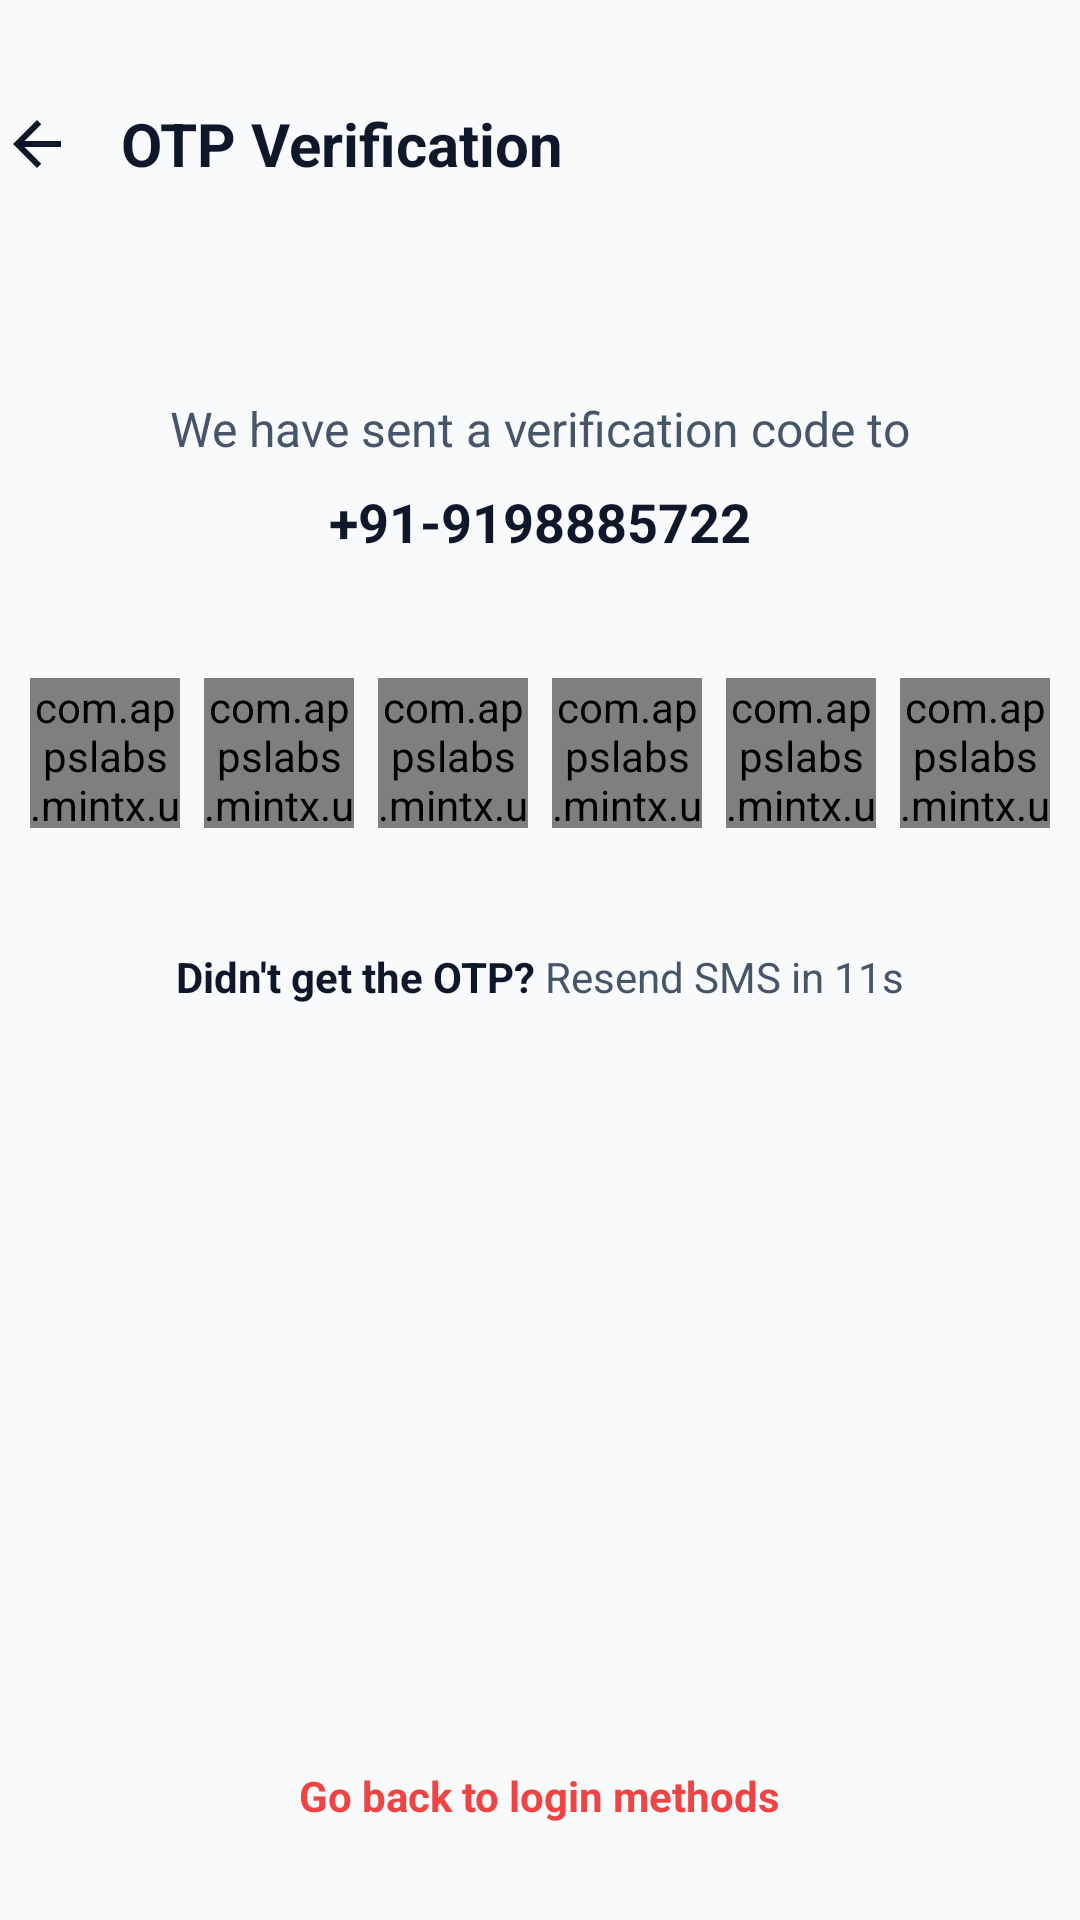

The Android layout XML behind this screen, and the referenced resources:
<!-- AndroidManifest.xml: application theme Theme.MintX -->
<!-- res/layout/fragment_otp.xml -->
<?xml version="1.0" encoding="utf-8"?>
<androidx.constraintlayout.widget.ConstraintLayout xmlns:android="http://schemas.android.com/apk/res/android"
    xmlns:app="http://schemas.android.com/apk/res-auto"
    xmlns:tools="http://schemas.android.com/tools"
    android:layout_width="match_parent"
    android:layout_height="match_parent"
    android:background="@color/mint_background"
   android:paddingTop="24dp">

    
    <LinearLayout
        android:id="@+id/topBar"
        android:layout_width="match_parent"
        android:layout_height="wrap_content"
        android:gravity="center_vertical"
        android:orientation="horizontal"
        app:layout_constraintTop_toTopOf="parent"
        app:layout_constraintStart_toStartOf="parent">

        <ImageView
            android:id="@+id/btnBack"
            android:layout_width="48dp"
            android:layout_height="48dp"
            android:padding="12dp"
            android:layout_marginStart="-12dp"
            android:src="@drawable/ic_arrow_back_black"
            app:tint="@color/text_headline" />

        <TextView
            android:layout_width="wrap_content"
            android:layout_height="wrap_content"
            android:layout_marginStart="4dp"
            android:text="OTP Verification"
            android:textColor="@color/text_headline"
            android:textSize="20sp"
            android:textStyle="bold" />
    </LinearLayout>

    
    <TextView
        android:id="@+id/tvSentMsg"
        android:layout_width="wrap_content"
        android:layout_height="wrap_content"
        android:layout_marginTop="60dp"
        android:text="We have sent a verification code to"
        android:textColor="@color/text_subtext"
        android:textSize="16sp"
        app:layout_constraintEnd_toEndOf="parent"
        app:layout_constraintStart_toStartOf="parent"
        app:layout_constraintTop_toBottomOf="@id/topBar" />

    
    <TextView
        android:id="@+id/tvPhoneNumber"
        android:layout_width="wrap_content"
        android:layout_height="wrap_content"
        android:layout_marginTop="8dp"
        android:text="+91-9198885722"
        android:textColor="@color/text_headline"
        android:textSize="18sp"
        android:textStyle="bold"
        app:layout_constraintEnd_toEndOf="parent"
        app:layout_constraintStart_toStartOf="parent"
        app:layout_constraintTop_toBottomOf="@id/tvSentMsg" />

    
    <LinearLayout
        android:id="@+id/llOtpContainer"
        android:layout_width="match_parent"
        android:layout_height="wrap_content"
        android:layout_marginTop="40dp"
        android:gravity="center"
        android:orientation="horizontal"
        app:layout_constraintTop_toBottomOf="@id/tvPhoneNumber">

        <com.appslabs.mintx.utils.OtpEditText android:id="@+id/otp1" style="@style/OtpBoxStyleRef" />
        <Space android:layout_width="8dp" android:layout_height="wrap_content" />
        <com.appslabs.mintx.utils.OtpEditText android:id="@+id/otp2" style="@style/OtpBoxStyleRef" />
        <Space android:layout_width="8dp" android:layout_height="wrap_content" />
        <com.appslabs.mintx.utils.OtpEditText android:id="@+id/otp3" style="@style/OtpBoxStyleRef" />
        <Space android:layout_width="8dp" android:layout_height="wrap_content" />
        <com.appslabs.mintx.utils.OtpEditText android:id="@+id/otp4" style="@style/OtpBoxStyleRef" />
        <Space android:layout_width="8dp" android:layout_height="wrap_content" />
        <com.appslabs.mintx.utils.OtpEditText android:id="@+id/otp5" style="@style/OtpBoxStyleRef" />
        <Space android:layout_width="8dp" android:layout_height="wrap_content" />
        <com.appslabs.mintx.utils.OtpEditText android:id="@+id/otp6" style="@style/OtpBoxStyleRef" />
    </LinearLayout>

    
    <LinearLayout
        android:id="@+id/layoutResend"
        android:layout_width="wrap_content"
        android:layout_height="wrap_content"
        android:layout_marginTop="40dp"
        android:orientation="horizontal"
        app:layout_constraintEnd_toEndOf="parent"
        app:layout_constraintStart_toStartOf="parent"
        app:layout_constraintTop_toBottomOf="@id/llOtpContainer">

        <TextView
            android:layout_width="wrap_content"
            android:layout_height="wrap_content"
            android:text="Didn't get the OTP? "
            android:textColor="@color/text_headline"
            android:textStyle="bold"
            android:textSize="14sp" />

        <TextView
            android:id="@+id/tvResendTimer"
            android:layout_width="wrap_content"
            android:layout_height="wrap_content"
            android:text="Resend SMS in 11s"
            android:textColor="@color/text_subtext"
            android:textSize="14sp" />
        
        
        <TextView
            android:id="@+id/btnResend"
            android:layout_width="wrap_content"
            android:layout_height="wrap_content"
            android:text="Resend SMS"
            android:textColor="#E23744"
            android:textStyle="bold"
            android:visibility="gone"
            android:textSize="14sp" />

    </LinearLayout>

    
    <TextView
        android:id="@+id/tvGoBack"
        android:layout_width="wrap_content"
        android:layout_height="wrap_content"
        android:layout_marginBottom="32dp"
        android:text="Go back to login methods"
        android:textColor="@color/accent_red"
        android:textSize="14sp"
        android:textStyle="bold"
        app:layout_constraintBottom_toBottomOf="parent"
        app:layout_constraintEnd_toEndOf="parent"
        app:layout_constraintStart_toStartOf="parent" />

    <ProgressBar
        android:id="@+id/progressBar"
        android:layout_width="wrap_content"
        android:layout_height="wrap_content"
        android:visibility="gone"
        app:layout_constraintBottom_toBottomOf="parent"
        app:layout_constraintEnd_toEndOf="parent"
        app:layout_constraintStart_toStartOf="parent"
        app:layout_constraintTop_toTopOf="parent" />

</androidx.constraintlayout.widget.ConstraintLayout>
<!-- resources referenced by this layout -->
<resources>
  <color name="accent_red">#EF4444</color>
  <color name="mint_background">#F8FAFC</color>
  <color name="text_headline">#0F172A</color>
  <color name="text_subtext">#475569</color>
  <!-- drawable ic_arrow_back_black (drawable) -->
  <vector xmlns:android="http://schemas.android.com/apk/res/android"
      android:width="24dp"
      android:height="24dp"
      android:viewportWidth="24.0"
      android:viewportHeight="24.0">
      <path
          android:fillColor="#FF000000"
          android:pathData="M20,11H7.83l5.59,-5.59L12,4l-8,8l8,8l1.41,-1.41L7.83,13H20v-2z"/>
  </vector>
  <style name="OtpBoxStyleRef">
          <item name="android:layout_width">50dp</item>
          <item name="android:layout_height">50dp</item>
          <item name="android:background">@drawable/bg_otp_box</item>
          <item name="android:gravity">center</item>
          <item name="android:inputType">number</item>
          <item name="android:maxLength">1</item>
          <item name="android:textSize">20sp</item>
          <item name="android:textColor">@color/text_headline</item>
          <item name="android:textStyle">bold</item>
      </style>
  <style name="Theme.MintX" parent="Base.Theme.MintX" />
  <!-- drawable bg_otp_box (drawable) -->
  <?xml version="1.0" encoding="utf-8"?>
  <selector xmlns:android="http://schemas.android.com/apk/res/android">
      
      <item android:state_focused="true">
          <shape android:shape="rectangle">
              <solid android:color="@color/mint_surface" />
              <corners android:radius="8dp" />
              <stroke android:width="2dp" android:color="@color/mint_primary" />
          </shape>
      </item>
      
      
      <item>
          <shape android:shape="rectangle">
              <solid android:color="@color/mint_surface" />
              <corners android:radius="8dp" />
              <stroke android:width="1dp" android:color="@color/accent_glass_border" />
          </shape>
      </item>
  </selector>
  <style name="Base.Theme.MintX" parent="Theme.Material3.DayNight.NoActionBar">
          
          <item name="colorPrimary">@color/mint_primary</item>
          <item name="colorPrimaryVariant">@color/mint_primary</item>
          <item name="colorOnPrimary">@color/white</item>
          
          <item name="colorSecondary">@color/mint_secondary</item>
          <item name="colorSecondaryVariant">@color/mint_secondary</item>
          <item name="colorOnSecondary">@color/white</item>
          
  
          <item name="android:windowLightStatusBar">true</item>
          <item name="android:statusBarColor">@android:color/transparent</item>
          <item name="android:navigationBarColor">@android:color/transparent</item>
          <item name="android:windowDrawsSystemBarBackgrounds">true</item> 
          
          <item name="android:windowBackground">@color/mint_background</item>
          <item name="android:colorBackground">@color/mint_background</item>
          
          
          <item name="bottomSheetDialogTheme">@style/BottomSheetDialogTheme</item>
      </style>
  <color name="mint_surface">#FFFFFF</color>
  <color name="mint_primary">#00C896</color>
  <color name="accent_glass_border">#E2E8F0</color>
  <color name="white">#FFFFFFFF</color>
  <color name="mint_secondary">#2563EB</color>
  <style name="BottomSheetDialogTheme" parent="Theme.Design.Light.BottomSheetDialog">
          <item name="bottomSheetStyle">@style/BottomSheetStyle</item>
          <item name="android:windowIsFloating">false</item>
          <item name="android:statusBarColor">@android:color/transparent</item>
          <item name="android:navigationBarColor">@color/mint_background</item>
      </style>
  <style name="BottomSheetStyle" parent="Widget.Design.BottomSheet.Modal">
          <item name="android:background">@android:color/transparent</item>
      </style>
</resources>
